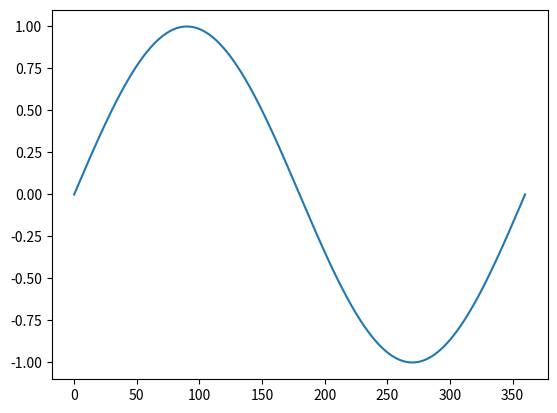

Here is the Python script that generated this plot:
"""Listing 2.9, page 58"""

import numpy as np
import matplotlib.pyplot as plt

x = np.linspace(0, 360, 500)
y = np.sin(np.radians(x))

fig = plt.figure()
ax = fig.add_subplot(1, 1, 1)
ax.plot(x, y)
plt.show()
